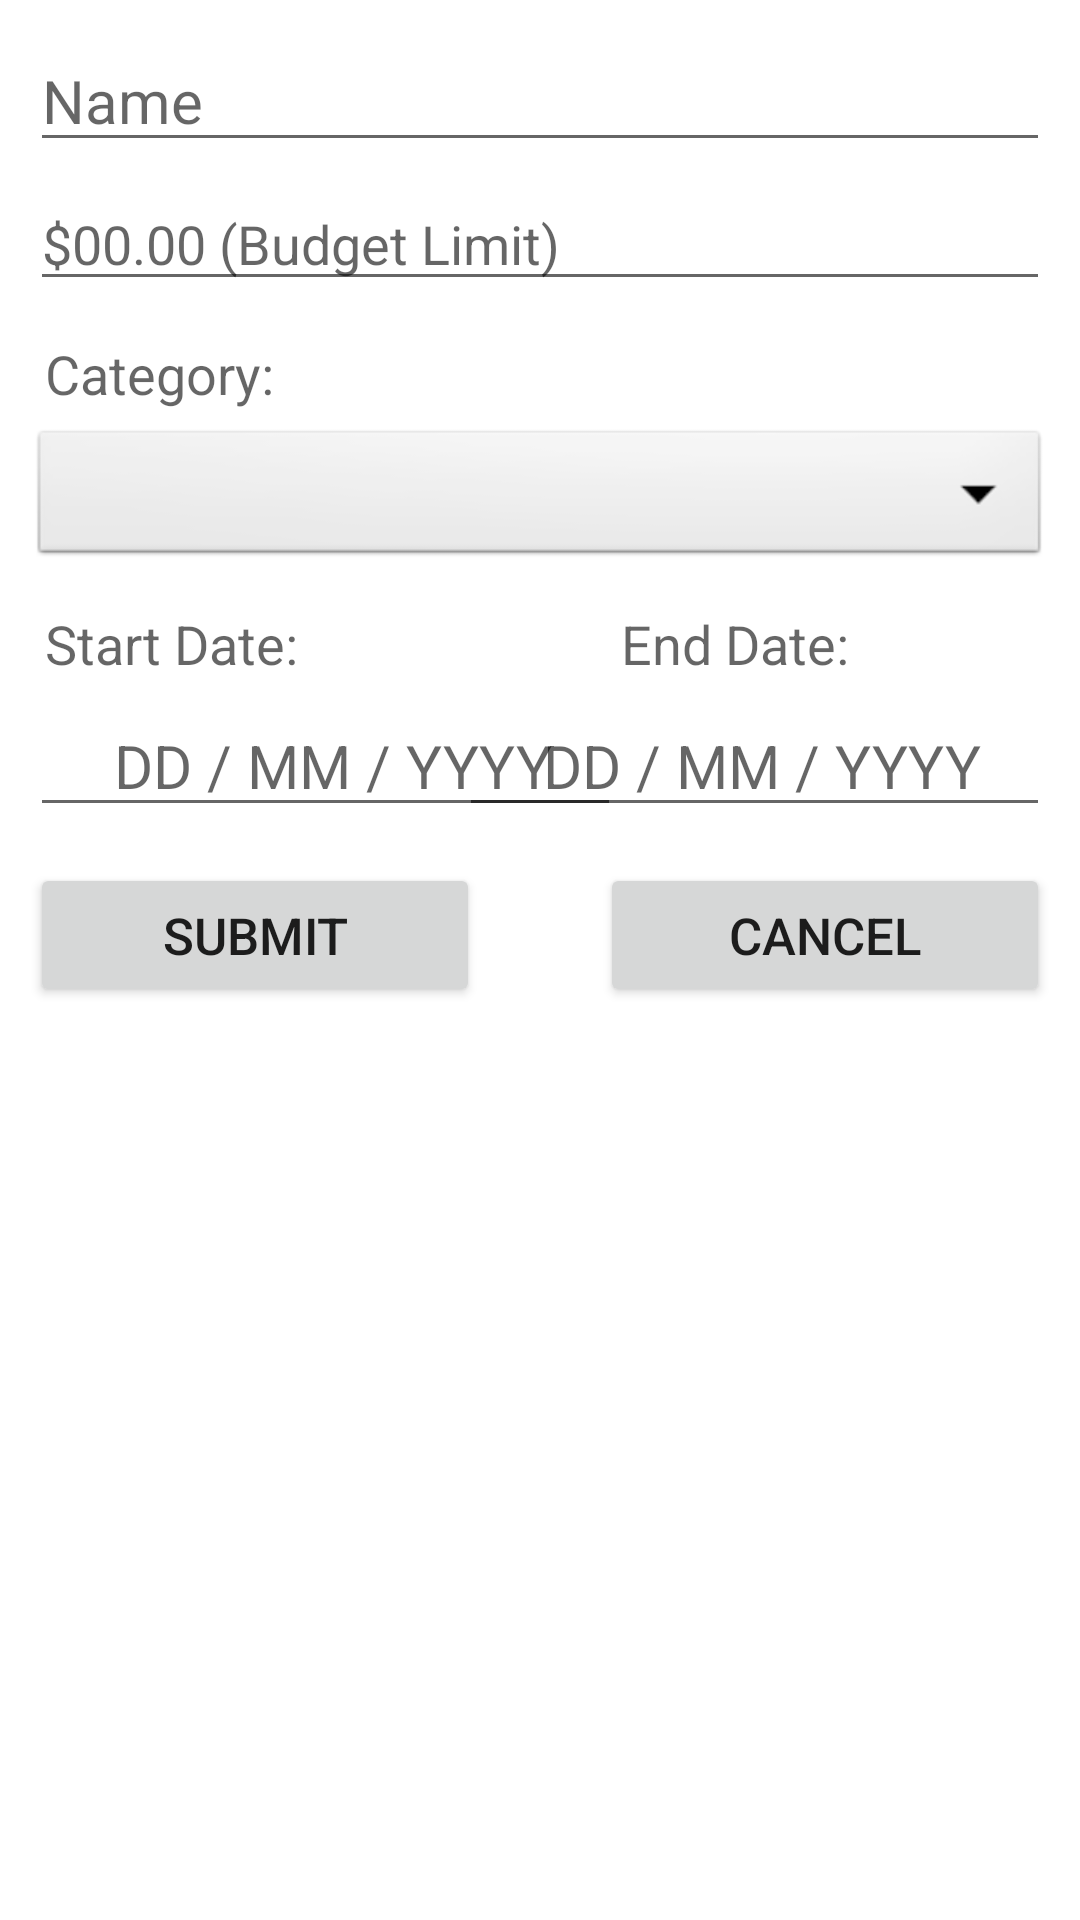

Android layout source for this screen:
<!-- AndroidManifest.xml: fallback theme Theme.MaterialComponents.DayNight.NoActionBar -->
<!-- res/layout/add_edit_budget_fragment.xml -->
<?xml version="1.0" encoding="utf-8"?>
<ScrollView xmlns:android="http://schemas.android.com/apk/res/android"
    android:layout_width="fill_parent"
    android:layout_height="wrap_content"
    xmlns:tools="http://schemas.android.com/tools"
    android:orientation="vertical"
    android:padding="10dp"
    android:fillViewport="false"
    android:background="@color/colorBackground">

    <RelativeLayout xmlns:android="http://schemas.android.com/apk/res/android"
        android:orientation="vertical" android:layout_width="match_parent"
        android:layout_height="match_parent">


        <EditText
            android:id="@+id/name"
            android:layout_width="match_parent"
            android:layout_height="wrap_content"
            android:layout_alignParentEnd="true"
            android:hint="Name"
            android:textSize="20sp"
            android:inputType="text" />

        <EditText
            android:id="@+id/add_amount"
            android:layout_width="match_parent"
            android:layout_height="wrap_content"
            android:layout_below="@+id/name"
            android:layout_marginTop="5sp"
            android:hint="$00.00 (Budget Limit)"
            android:inputType="numberDecimal" />

        <TextView
            android:id="@+id/textView4"
            android:layout_width="match_parent"
            android:layout_height="wrap_content"
            android:layout_below="@id/add_amount"
            android:layout_marginLeft="5dp"
            android:layout_marginBottom="5dp"
            android:layout_marginTop="12dp"
            android:text="Category:"
            android:textAppearance="?android:attr/textAppearanceMedium"
            android:textSize="18sp" />

        <Spinner
            android:id="@+id/category"
            android:layout_width="wrap_content"
            android:layout_height="wrap_content"
            android:layout_alignParentStart="true"
            android:layout_alignParentEnd="true"
            android:layout_below="@+id/textView4"
            android:background="@android:drawable/btn_dropdown" />

        <TextView
            android:id="@+id/dateTextView"
            android:layout_width="wrap_content"
            android:layout_height="wrap_content"
            android:layout_alignEnd="@+id/date"
            android:layout_alignParentStart="true"
            android:layout_below="@id/category"
            android:layout_marginBottom="5dp"
            android:layout_marginLeft="5dp"
            android:layout_marginTop="12dp"
            android:text="Start Date:"
            android:textAppearance="?android:attr/textAppearanceMedium"
            android:textSize="18sp" />

        <TextView
            android:id="@+id/dateTextView2"
            android:layout_width="wrap_content"
            android:layout_height="wrap_content"
            android:layout_below="@id/category"
            android:layout_toEndOf="@+id/dateTextView"
            android:text="End Date:"
            android:layout_marginBottom="5dp"
            android:layout_marginTop="12dp"
            android:textAppearance="?android:attr/textAppearanceMedium"
            android:textSize="18sp" />

        <EditText
            android:id="@+id/date"
            android:layout_below="@+id/dateTextView"
            android:layout_alignParentStart="true"
            android:layout_width="197dp"
            android:layout_height="wrap_content"
            android:contextClickable="false"
            android:focusable="false"
            android:onClick="setDate"
            android:inputType="date"
            android:textSize="20sp"
            android:textAlignment="center"
            android:hint=" DD / MM / YYYY"/>

        <EditText
            android:id="@+id/date2"
            android:layout_width="197dp"
            android:layout_height="wrap_content"
            android:layout_below="@+id/dateTextView2"
            android:layout_alignParentEnd="true"
            android:contextClickable="false"
            android:focusable="false"
            android:hint=" DD / MM / YYYY"
            android:inputType="date"
            android:onClick="setDate"
            android:textAlignment="center"
            android:textSize="20sp" />

        <Button
            android:id="@+id/submit"
            android:layout_width="150dp"
            android:layout_height="wrap_content"
            android:layout_alignParentLeft="true"
            android:layout_marginTop="12dp"
            android:layout_below="@id/date"
            android:text="Submit"
            android:textSize="17sp"/>

        <Button
            android:layout_below="@id/date"
            android:layout_alignParentRight="true"
            android:id="@+id/cancel"
            android:layout_marginTop="12dp"
            android:layout_width="150dp"
            android:layout_height="wrap_content"
            android:text="Cancel"
            android:textSize="17sp" />

    </RelativeLayout>

</ScrollView>
<!-- resources referenced by this layout -->
<resources>

</resources>
